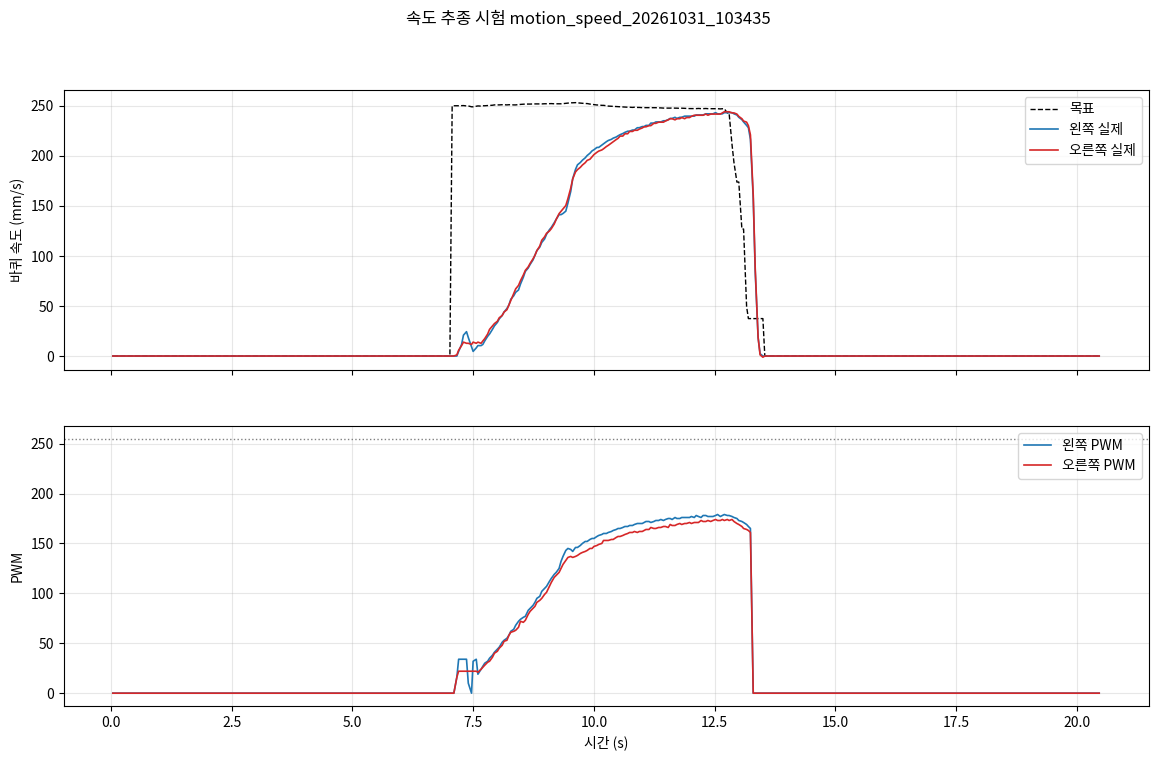

Data behind this chart, as committed beside it:
pi_time, phase, cmd_v, cmd_w, stm_ms, mode, enc_l, enc_r, pwm_l, pwm_r, psd_front, psd_rear, psd_left, psd_right
1793410476, idle, 0.0, 0.0, 44757, 0, 0, 0, 0, 0, 130, 190, 864, 621
1793410477, idle, 0.0, 0.0, 44807, 0, 0, 0, 0, 0, 132, 190, 925, 20
1793410477, idle, 0.0, 0.0, 44857, 0, 0, 0, 0, 0, 245, 304, 1023, 11
1793410477, idle, 0.0, 0.0, 44907, 0, 0, 0, 0, 0, 130, 178, 945, 10
1793410477, idle, 0.0, 0.0, 44957, 0, 0, 0, 0, 0, 132, 180, 968, 43
1793410477, idle, 0.0, 0.0, 45007, 0, 0, 0, 0, 0, 122, 171, 932, 705
1793410477, idle, 0.0, 0.0, 45057, 0, 0, 0, 0, 0, 114, 179, 892, 707
1793410477, idle, 0.0, 0.0, 45107, 0, 0, 0, 0, 0, 120, 171, 919, 714
1793410477, idle, 0.0, 0.0, 45157, 0, 0, 0, 0, 0, 129, 165, 953, 697
1793410477, idle, 0.0, 0.0, 45207, 0, 0, 0, 0, 0, 247, 184, 927, 710
1793410477, idle, 0.0, 0.0, 45257, 0, 0, 0, 0, 0, 123, 106, 949, 730
1793410477, idle, 0.0, 0.0, 45307, 0, 0, 0, 0, 0, 130, 9, 956, 749
1793410477, idle, 0.0, 0.0, 45357, 0, 0, 0, 0, 0, 311, 312, 1023, 768
1793410477, idle, 0.0, 0.0, 45407, 0, 0, 0, 0, 0, 372, 366, 1023, 696
1793410477, idle, 0.0, 0.0, 45457, 0, 0, 0, 0, 0, 293, 254, 947, 753
1793410477, idle, 0.0, 0.0, 45507, 0, 0, 0, 0, 0, 288, 234, 920, 667
1793410477, idle, 0.0, 0.0, 45557, 0, 0, 0, 0, 0, 218, 224, 902, 775
1793410477, idle, 0.0, 0.0, 45607, 0, 0, 0, 0, 0, 112, 273, 871, 644
1793410477, idle, 0.0, 0.0, 45657, 0, 0, 0, 0, 0, 55, 313, 828, 620
1793410477, idle, 0.0, 0.0, 45707, 0, 0, 0, 0, 0, 8, 329, 820, 601
1793410477, idle, 0.0, 0.0, 45757, 0, 0, 0, 0, 0, 14, 328, 813, 631
1793410477, idle, 0.0, 0.0, 45807, 0, 0, 0, 0, 0, 152, 338, 811, 607
1793410478, idle, 0.0, 0.0, 45857, 0, 0, 0, 0, 0, 11, 326, 812, 640
1793410478, idle, 0.0, 0.0, 45907, 0, 0, 0, 0, 0, 137, 431, 834, 613
1793410478, idle, 0.0, 0.0, 45957, 0, 0, 0, 0, 0, 2, 277, 829, 602
1793410478, idle, 0.0, 0.0, 46007, 0, 0, 0, 0, 0, 11, 281, 840, 596
1793410478, idle, 0.0, 0.0, 46057, 0, 0, 0, 0, 0, 12, 282, 954, 682
1793410478, idle, 0.0, 0.0, 46107, 0, 0, 0, 0, 0, 24, 279, 856, 480
1793410478, idle, 0.0, 0.0, 46157, 0, 0, 0, 0, 0, 8, 285, 871, 494
1793410478, idle, 0.0, 0.0, 46207, 0, 0, 0, 0, 0, 8, 288, 876, 486
1793410478, idle, 0.0, 0.0, 46257, 0, 0, 0, 0, 0, 8, 293, 874, 512
1793410478, idle, 0.0, 0.0, 46307, 0, 0, 0, 0, 0, 24, 298, 868, 525
1793410478, idle, 0.0, 0.0, 46357, 0, 0, 0, 0, 0, 11, 438, 990, 552
1793410478, idle, 0.0, 0.0, 46407, 0, 0, 0, 0, 0, 9, 309, 966, 694
1793410478, idle, 0.0, 0.0, 46457, 0, 0, 0, 0, 0, 16, 315, 854, 550
1793410478, idle, 0.0, 0.0, 46507, 0, 0, 0, 0, 0, 6, 284, 870, 580
1793410478, idle, 0.0, 0.0, 46557, 0, 0, 0, 0, 0, 9, 293, 953, 728
1793410478, idle, 0.0, 0.0, 46607, 0, 0, 0, 0, 0, 9, 379, 1023, 714
1793410478, idle, 0.0, 0.0, 46657, 0, 0, 0, 0, 0, 12, 272, 899, 686
1793410478, idle, 0.0, 0.0, 46707, 0, 0, 0, 0, 0, 13, 368, 1023, 840
1793410478, idle, 0.0, 0.0, 46757, 0, 0, 0, 0, 0, 95, 238, 899, 804
1793410478, idle, 0.0, 0.0, 46807, 0, 0, 0, 0, 0, 301, 229, 919, 819
1793410479, idle, 0.0, 0.0, 46857, 0, 0, 0, 0, 0, 341, 235, 923, 824
1793410479, idle, 0.0, 0.0, 46907, 0, 0, 0, 0, 0, 294, 192, 925, 819
1793410479, idle, 0.0, 0.0, 46957, 0, 0, 0, 0, 0, 303, 174, 924, 832
1793410479, idle, 0.0, 0.0, 47007, 0, 0, 0, 0, 0, 298, 186, 922, 833
1793410479, idle, 0.0, 0.0, 47057, 0, 0, 0, 0, 0, 134, 215, 917, 829
1793410479, idle, 0.0, 0.0, 47107, 0, 0, 0, 0, 0, 115, 245, 913, 834
1793410479, idle, 0.0, 0.0, 47157, 0, 0, 0, 0, 0, 114, 191, 1023, 958
1793410479, idle, 0.0, 0.0, 47207, 0, 0, 0, 0, 0, 234, 265, 910, 957
1793410479, idle, 0.0, 0.0, 47257, 0, 0, 0, 0, 0, 100, 136, 875, 952
1793410479, idle, 0.0, 0.0, 47307, 0, 0, 0, 0, 0, 100, 46, 854, 834
1793410479, idle, 0.0, 0.0, 47357, 0, 0, 0, 0, 0, 89, 123, 946, 963
1793410479, idle, 0.0, 0.0, 47407, 0, 0, 0, 0, 0, 100, 9, 821, 832
1793410479, idle, 0.0, 0.0, 47457, 0, 0, 0, 0, 0, 107, 73, 841, 831
1793410479, idle, 0.0, 0.0, 47507, 0, 0, 0, 0, 0, 105, 186, 991, 854
1793410479, idle, 0.0, 0.0, 47557, 0, 0, 0, 0, 0, 121, 129, 870, 827
1793410479, idle, 0.0, 0.0, 47607, 0, 0, 0, 0, 0, 175, 209, 883, 827
1793410479, idle, 0.0, 0.0, 47657, 0, 0, 0, 0, 0, 272, 163, 905, 809
1793410479, idle, 0.0, 0.0, 47707, 0, 0, 0, 0, 0, 334, 201, 993, 938
... 358 more rows
